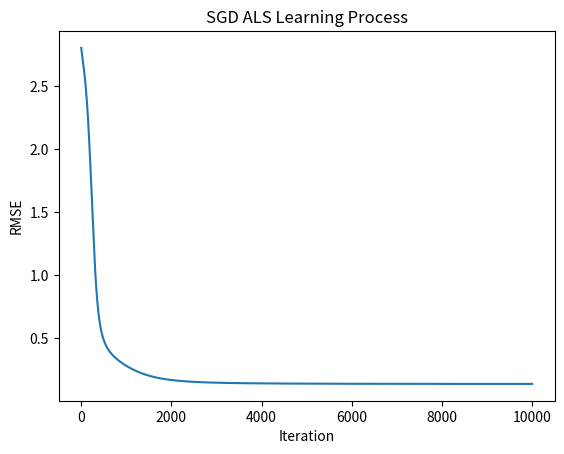

Recreate this plot in Python.
import numpy as np
import matplotlib.pyplot as plt

# Function to generate synthetic user-item interaction matrices
def generate_interaction_matrix(feedback_type='implicit', num_users=100, num_items=50, interaction_density=0.1, rating_scale=(1, 5)):
    np.random.seed(42)  # Ensure reproducible results
    
    # Generate implicit feedback matrix
    if feedback_type == 'implicit':
        # Create a random matrix with values in [0, 1)
        random_matrix = np.random.rand(num_users, num_items)
        # Create a binary interaction matrix based on the defined density
        interaction_matrix = (random_matrix < interaction_density).astype(int)
    # Generate explicit feedback matrix
    elif feedback_type == 'explicit':
        # Start with a matrix of zeros
        interaction_matrix = np.zeros((num_users, num_items))
        # Populate the matrix with random ratings within the specified scale
        for i in range(num_users):
            for j in range(num_items):
                if np.random.rand() < interaction_density:  # Apply density to decide on filling a cell
                    interaction_matrix[i, j] = np.random.randint(rating_scale[0], rating_scale[1] + 1)
    
    return interaction_matrix

# Example of a manually created user-item interaction matrix with explicit feedback
user_item_matrix = np.array([
    [3, 0, 2, 0, 0],
    [0, 0, 4, 5, 2],
    [1, 2, 0, 0, 0],
    [1, 0, 0, 4, 1],
    [0, 2, 3, 0, 0]
])

# Generate synthetic matrices
implicit_matrix = generate_interaction_matrix(feedback_type='implicit', num_users=100, num_items=50, interaction_density=0.1)
explicit_matrix = generate_interaction_matrix(feedback_type='explicit', num_users=100, num_items=50, interaction_density=0.1)

# Display samples from the generated matrices
print("Generated Implicit Feedback Matrix Sample:")
print(implicit_matrix[:5, :5])  # Display a 5x5 sample of the implicit matrix

print("Generated Explicit Feedback Matrix Sample:")
print(explicit_matrix[:5, :5])  # Display a 5x5 sample of the explicit matrix

print("Dummy Manual Matrix for Demonstration:")
print(user_item_matrix)  # Display the manually created matrix

# Generated Implicit Feedback Matrix Sample:
# [[0 0 0 0 0]
# [0 0 0 0 0]
# [1 0 0 0 0]
# [0 0 0 0 0]
# [0 1 0 0 0]]
# Generated Explicit Feedback Matrix Sample:
# [[0. 0. 0. 0. 0.]
# [0. 0. 4. 5. 0.]
# [0. 0. 0. 0. 0.]
# [0. 0. 0. 0. 0.]
# [0. 0. 0. 0. 0.]]
# Dummy Manual Matrix for Demonstration:
# [[3 0 2 0 0]
# [0 0 4 5 2]
# [1 2 0 0 0]
# [1 0 0 4 1]
# [0 2 3 0 0]]

def sgd_als(user_item_matrix, num_factors, learning_rate, regularization, iterations):
    # num_factors: Number of latent factors to use. Higher values can capture more nuanced patterns but risk overfitting.
    # learning_rate: Controls the step size during optimization. Too high can cause overshooting, too low can lead to slow convergence.
    # regularization: Helps prevent overfitting by penalizing large parameter values.
    num_users, num_items = user_item_matrix.shape
    errors = []  # To store RMSE after each iteration
    
    # Initialize user and item latent factor matrices with small random values
    print("init user and item latent factors")
    user_factors = np.random.normal(scale=1./num_factors, size=(num_users, num_factors))
    item_factors = np.random.normal(scale=1./num_factors, size=(num_items, num_factors))
    
    # Iterate over the specified number of iterations
    for iteration in range(iterations):
        total_error = 0
        # Loop through all user-item pairs
        for u in range(num_users):
            # print(f'user = {u}')
            for i in range(num_items):
                #  print(f'item = {i}')
                # Only update factors for user-item pairs with interaction
                if user_item_matrix[u, i] > 0:
                    # Compute the prediction error
                    error = user_item_matrix[u, i] - np.dot(user_factors[u, :], item_factors[i, :].T)
                    total_error += error**2
                    # Update rules for user and item factors
                    user_factors[u, :] += learning_rate * (error * item_factors[i, :] - regularization * user_factors[u, :])
                    item_factors[i, :] += learning_rate * (error * user_factors[u, :] - regularization * item_factors[i, :])
        # Calculate RMSE for current iteration
        rmse = np.sqrt(total_error / np.count_nonzero(user_item_matrix))
        errors.append(rmse)

    return user_factors, item_factors, errors

def predict(user_factors, item_factors):
    """Predict the user-item interactions."""
    return np.dot(user_factors, item_factors.T)

# Example usage parameters
num_factors = 3  # Number of latent factors
learning_rate = 0.001  # Learning rate for SGD
regularization = 0.1  # Regularization parameter
iterations = 10000  # Number of iterations

# Apply SGD ALS
# user_factors, item_factors, errors = sgd_als(user_item_matrix, num_factors, learning_rate, regularization, iterations)
user_factors, item_factors, errors = sgd_als(user_item_matrix, num_factors, learning_rate, regularization, iterations)
# Predict interactions
predictions = predict(user_factors, item_factors)

print("Predictions:")
print(predictions)
# init user and item latent factors
# Predictions:
# [[2.74673304 1.67873889 2.02095291 1.81543743 1.40078986]
#  [2.19166299 1.95915441 3.82886553 4.92874692 1.83125884]
#  [1.01791858 1.81996846 1.30796385 1.0import matplotlib.pyplot as plt5506906 0.69961991]
#  [0.9771647  0.94682205 2.6555658  3.77808443 1.12173388]
#  [1.75792289 1.94502747 2.86182183 3.41910276 1.40167863]]

plt.plot(errors)
plt.title('SGD ALS Learning Process')
plt.xlabel('Iteration')
plt.ylabel('RMSE')
plt.show()